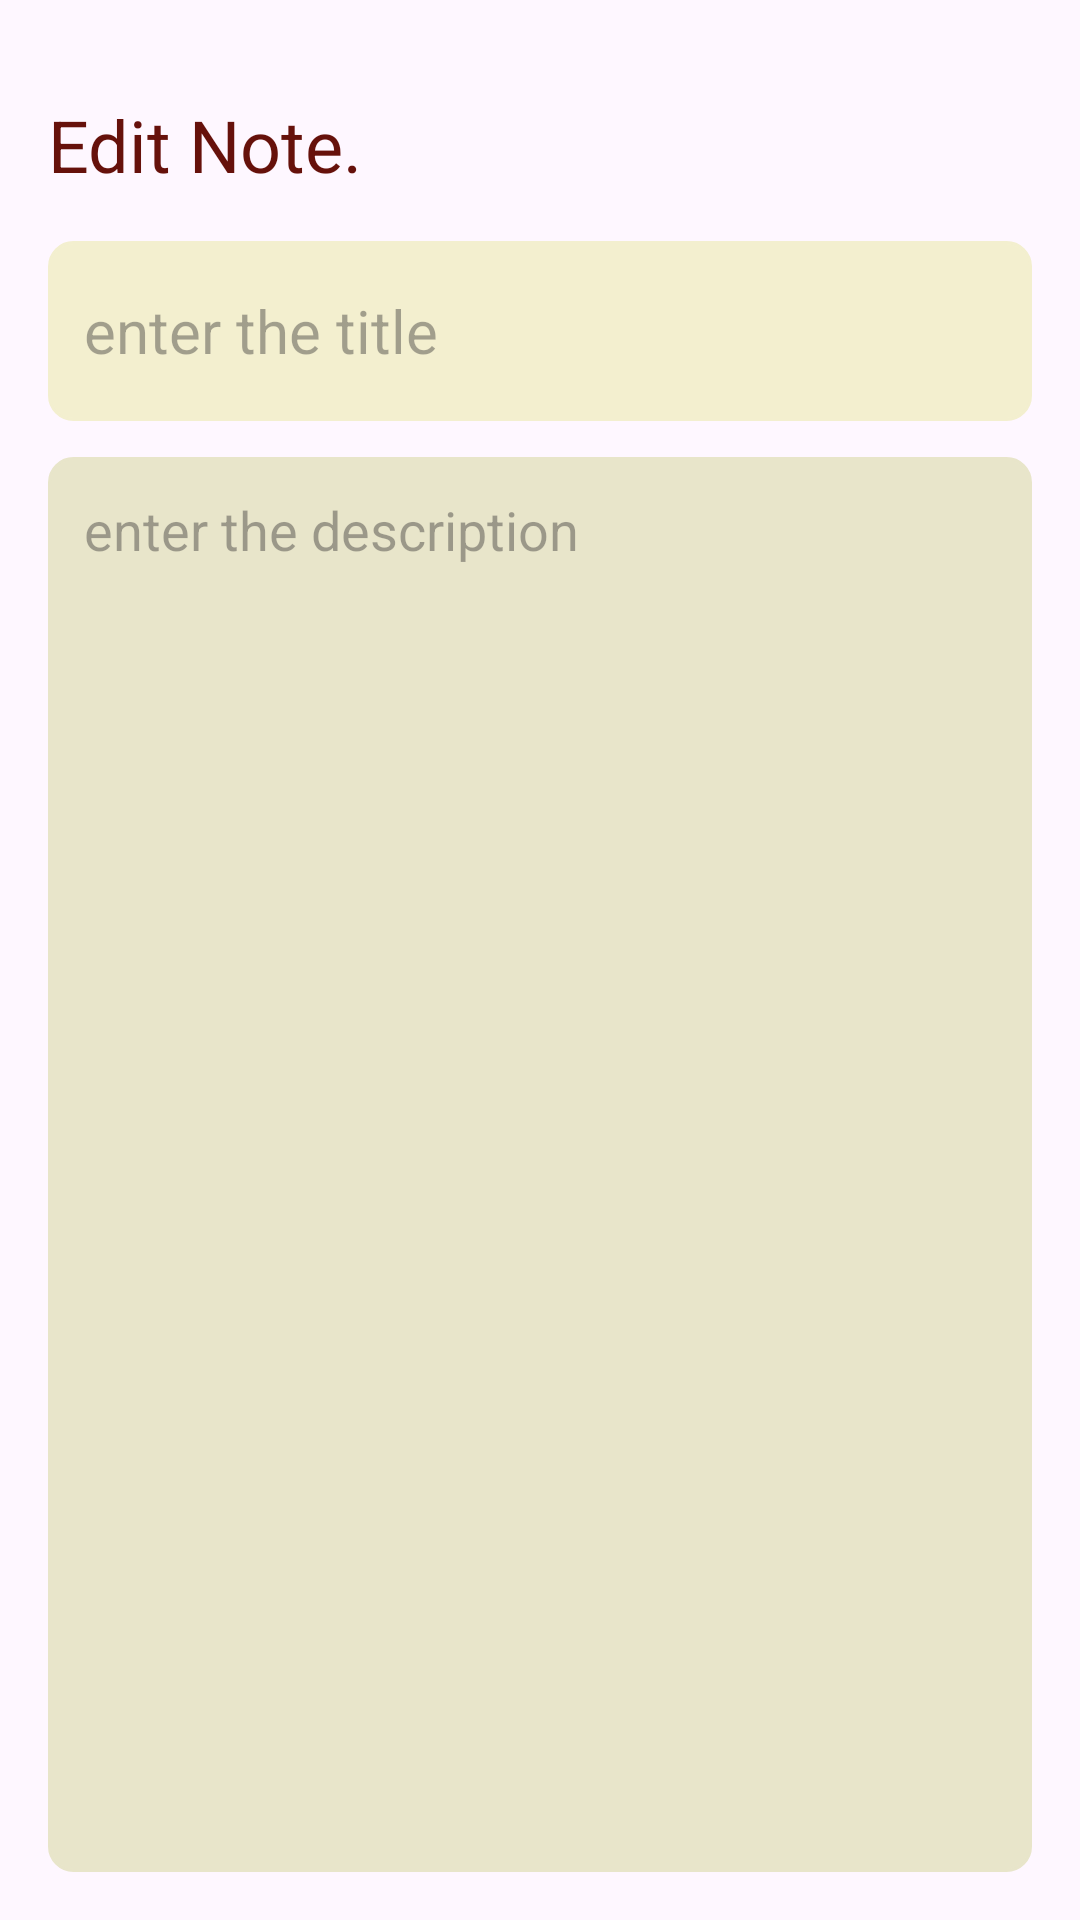

Layout XML and referenced resources for this Android screen:
<!-- AndroidManifest.xml: application theme Theme.MadTest4 -->
<!-- res/layout/activity_update.xml -->
<?xml version="1.0" encoding="utf-8"?>
<RelativeLayout xmlns:android="http://schemas.android.com/apk/res/android"
    xmlns:tools="http://schemas.android.com/tools"
    android:layout_width="match_parent"
    android:layout_height="match_parent"
    android:backgroundTint="#F1EDCD"
    android:orientation="vertical"
    android:padding="16dp"
    tools:context=".UpdateNoteActivity">

    <TextView
        android:id="@+id/editHeading"
        android:layout_width="wrap_content"
        android:layout_height="wrap_content"
        android:layout_alignParentTop="true"
        android:layout_marginTop="16dp"
        android:text="Edit Note."
        android:textColor="@color/purple"
        android:textSize="24sp" />

    <ImageView
        android:id="@+id/updateSaveButton"
        android:layout_width="wrap_content"
        android:layout_height="wrap_content"
        android:layout_alignTop="@id/editHeading"
        android:layout_alignParentEnd="true"
        android:layout_marginEnd="6dp"
        android:src="@drawable/baseline_done_24" />

    <EditText
        android:id="@+id/UpdatetitleEditText"
        android:layout_width="match_parent"
        android:layout_height="60dp"
        android:layout_below="@+id/editHeading"
        android:layout_marginTop="16dp"
        android:background="@drawable/border"
        android:backgroundTint="#F3EFCF"
        android:hint="enter the title"
        android:maxLines="1"
        android:padding="12dp"
        android:textSize="20sp" />
    
    <EditText
        android:id="@+id/updatecontentEditText"
        android:layout_width="match_parent"
        android:layout_height="match_parent"
        android:layout_below="@id/UpdatetitleEditText"
        android:layout_marginTop="12dp"
        android:background="@drawable/border"
        android:backgroundTint="#E8E5CA"
        android:gravity="top"
        android:hint="enter the description"
        android:padding="12dp"
        android:textSize="18sp" />


</RelativeLayout>
<!-- resources referenced by this layout -->
<resources>
  <color name="purple">#66110B</color>
  <!-- drawable border (drawable) -->
  <?xml version="1.0" encoding="utf-8"?>
  <shape xmlns:android="http://schemas.android.com/apk/res/android"
  android:shape="rectangle">
  
      <stroke
          android:width="1dp"
          android:color="@color/purple"/>
  
      <corners
          android:radius="8dp"/>
  </shape>
  <style name="Theme.MadTest4" parent="Base.Theme.MadTest4" />
  <style name="Base.Theme.MadTest4" parent="Theme.Material3.DayNight.NoActionBar">
          
          <item name="colorPrimary">@color/purple</item>
          <item name="colorPrimaryVariant">@color/purple</item>
          <item name="android:statusBarColor">@color/purple</item>
      </style>
</resources>
